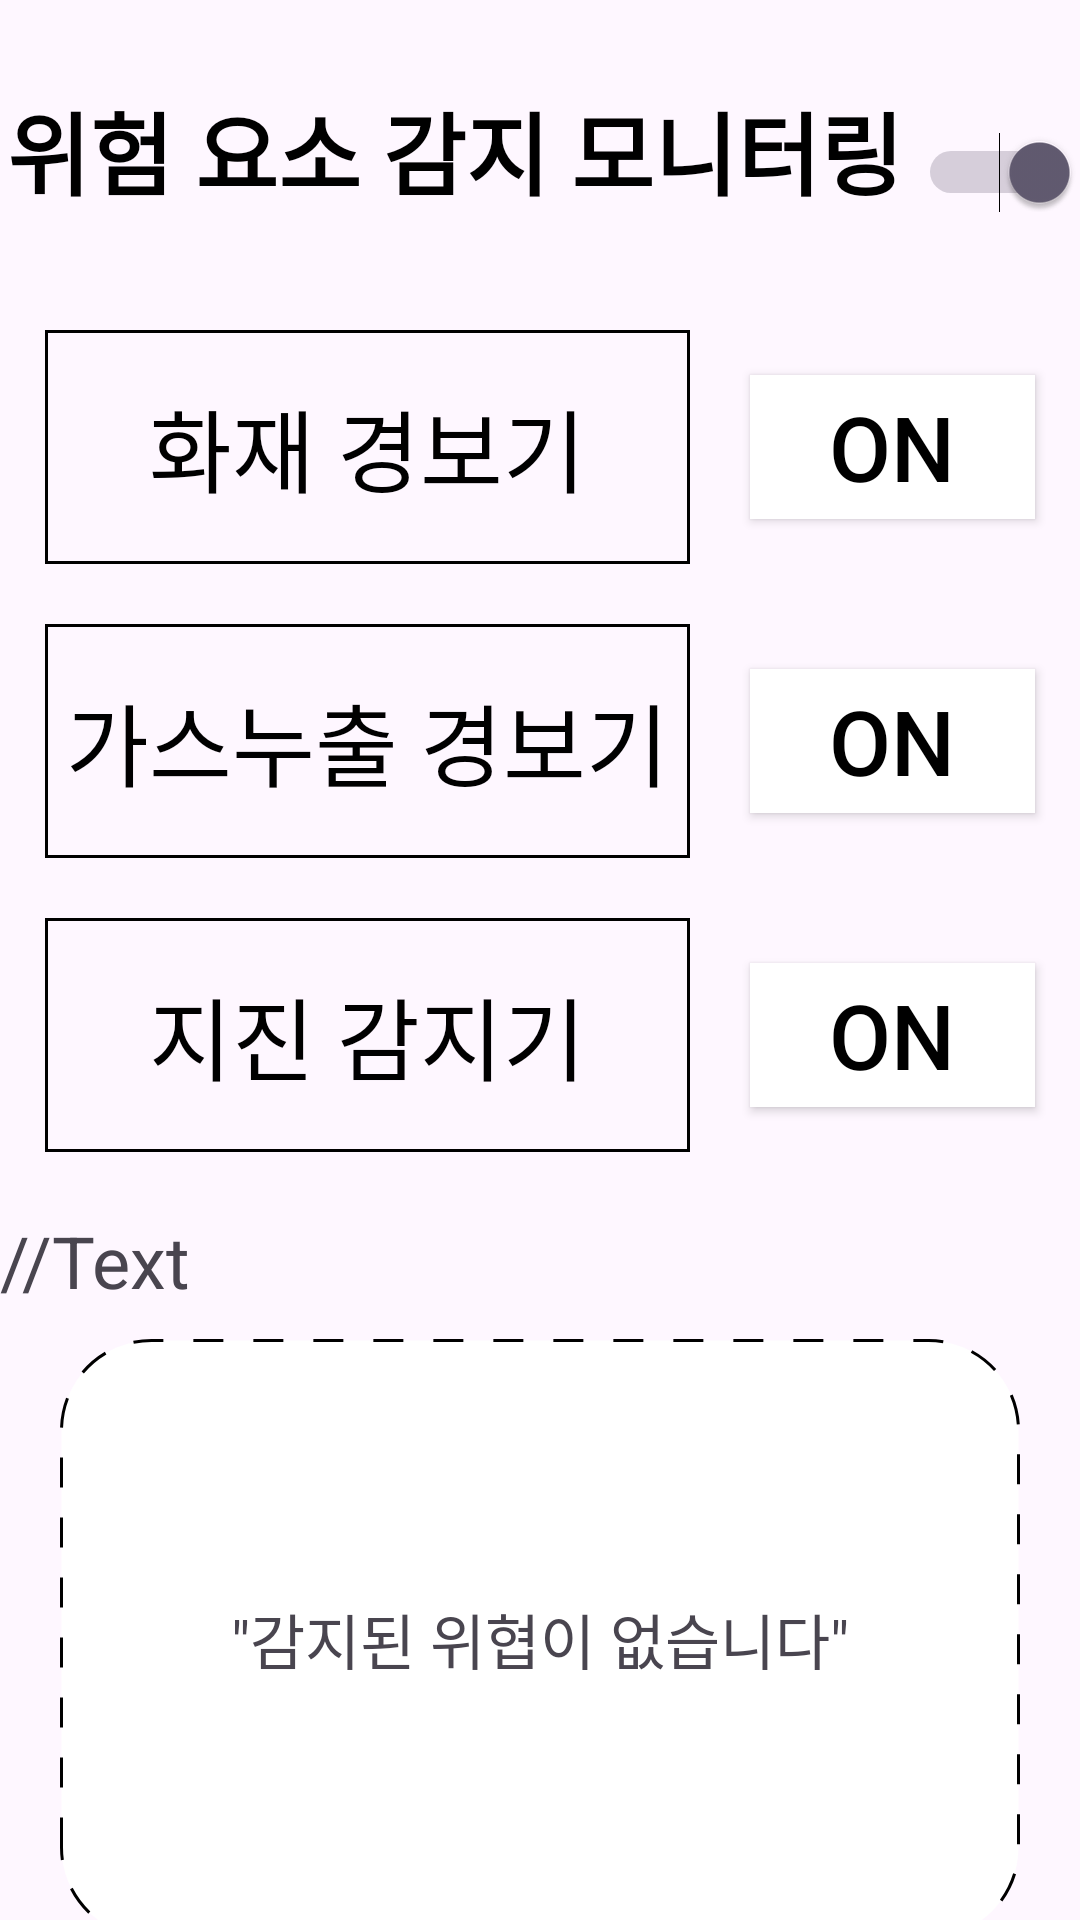

Reconstruct the res/layout file that produces this screen, plus the resources it refers to.
<!-- AndroidManifest.xml: application theme Theme.SBAS -->
<!-- res/layout/activity_main.xml -->
<?xml version="1.0" encoding="utf-8"?>
<LinearLayout xmlns:android="http://schemas.android.com/apk/res/android"
    xmlns:app="http://schemas.android.com/apk/res-auto"
    xmlns:tools="http://schemas.android.com/tools"
    android:id="@+id/MainLinear"
    android:layout_width="match_parent"
    android:layout_height="match_parent"
    android:orientation="vertical"
    tools:context=".MainActivity">

    <LinearLayout
        android:layout_width="match_parent"
        android:layout_height="wrap_content"
        android:orientation="horizontal">

        <TextView
            android:id="@+id/mainText"
            android:layout_width="wrap_content"
            android:layout_height="100dp"
            android:layout_weight="2"
            android:gravity="center"
            android:text="위험 요소 감지 모니터링"
            android:textAlignment="center"
            android:textColor="#000000"
            android:textSize="30sp"
            android:textStyle="bold" />

        <Switch
            android:id="@+id/mainSc"
            android:layout_width="wrap_content"
            android:layout_height="49dp"
            android:layout_weight="1"
            android:checked="true"/>
    </LinearLayout>

    <LinearLayout
        android:layout_width="match_parent"
        android:layout_height="wrap_content"
        android:orientation="horizontal">

        <TableLayout
            android:layout_width="match_parent"
            android:layout_height="match_parent"
            android:layout_marginStart="5dp"
            android:layout_weight="1"
            android:stretchColumns="*">

            <TableRow
                android:layout_width="match_parent"
                android:layout_height="match_parent"
                android:layout_weight="1">

                <TextView
                    android:id="@+id/fireText"
                    android:layout_width="match_parent"
                    android:layout_height="match_parent"
                    android:layout_margin="10dp"
                    android:background="@drawable/edge"
                    android:gravity="center|center_vertical"
                    android:text="화재 경보기"
                    android:textAlignment="center"
                    android:textColor="#000000"
                    android:textSize="30sp" />

            </TableRow>

            <TableRow
                android:layout_width="match_parent"
                android:layout_height="match_parent"
                android:layout_weight="1">

                <TextView
                    android:id="@+id/gasText"
                    android:layout_width="match_parent"
                    android:layout_height="match_parent"
                    android:layout_margin="10dp"
                    android:background="@drawable/edge"
                    android:gravity="center|center_vertical"
                    android:text="가스누출 경보기"
                    android:textAlignment="center"
                    android:textColor="#000000"
                    android:textSize="30sp" />

            </TableRow>

            <TableRow
                android:layout_width="match_parent"
                android:layout_height="match_parent"
                android:layout_weight="1">

                <TextView
                    android:id="@+id/eqText"
                    android:layout_width="match_parent"
                    android:layout_height="match_parent"
                    android:layout_margin="10dp"
                    android:background="@drawable/edge"
                    android:gravity="center|center_vertical"
                    android:text="지진 감지기"
                    android:textAlignment="center"
                    android:textColor="#000000"
                    android:textSize="30sp" />

            </TableRow>
        </TableLayout>

        <TableLayout
            android:layout_width="match_parent"
            android:layout_height="match_parent"
            android:layout_marginEnd="5dp"
            android:layout_weight="2"
            android:stretchColumns="*">

            <TableRow
                android:layout_width="match_parent"
                android:layout_height="match_parent"

                android:layout_weight="1"
                android:gravity="clip_vertical">

                <ToggleButton
                    android:id="@+id/fireToggle"
                    android:layout_width="match_parent"
                    android:layout_height="match_parent"
                    android:layout_marginLeft="10dp"
                    android:layout_marginTop="25dp"
                    android:layout_marginRight="10dp"
                    android:layout_marginBottom="25dp"
                    android:background="@color/white"
                    android:text="ToggleButton"
                    android:textAlignment="center"
                    android:textColor="#000000"
                    android:textSize="30sp"
                    android:checked="true"
                    android:textOff="OFF"
                    android:textOn="ON"

                    />
            </TableRow>

            <TableRow
                android:layout_width="match_parent"
                android:layout_height="match_parent"
                android:layout_weight="1">

                <ToggleButton
                    android:id="@+id/gasToggle"
                    android:layout_width="match_parent"
                    android:layout_height="match_parent"
                    android:layout_marginLeft="10dp"
                    android:layout_marginTop="25dp"
                    android:layout_marginRight="10dp"
                    android:layout_marginBottom="25dp"
                    android:background="@color/white"
                    android:text="ToggleButton"
                    android:textAlignment="center"
                    android:textColor="#000000"
                    android:textSize="30sp"
                    android:checked="true"
                    android:textOff="OFF"
                    android:textOn="ON"/>
            </TableRow>

            <TableRow
                android:layout_width="match_parent"
                android:layout_height="match_parent"
                android:layout_weight="1">

                <ToggleButton
                    android:id="@+id/eqToggle"
                    android:layout_width="match_parent"
                    android:layout_height="match_parent"
                    android:layout_marginLeft="10dp"
                    android:layout_marginTop="25dp"
                    android:layout_marginRight="10dp"
                    android:layout_marginBottom="25dp"
                    android:background="@color/white"
                    android:text="ToggleButton"
                    android:textAlignment="center"
                    android:textColor="#000000"
                    android:textSize="30sp"
                    android:checked="true"
                    android:textOff="OFF"
                    android:textOn="ON"/>
            </TableRow>
        </TableLayout>
    </LinearLayout>

    <TextView
        android:id="@+id/alertTitle"
        android:layout_width="match_parent"
        android:layout_height="wrap_content"
        android:layout_marginTop="10dp"
        android:text="//Text"
        android:textSize="24sp" />

    <TextView
        android:id="@+id/alertText"
        android:layout_width="match_parent"
        android:layout_height="200dp"
        android:layout_marginLeft="20dp"
        android:layout_marginTop="10dp"
        android:layout_marginRight="20dp"
        android:layout_marginBottom="10dp"
        android:background="@drawable/dash_line"
        android:gravity="center"
        android:text="&quot;감지된 위협이 없습니다&quot;"
        android:textAlignment="center"
        android:textSize="20sp" />

</LinearLayout>
<!-- resources referenced by this layout -->
<resources>
  <color name="white">#FFFFFFFF</color>
  <!-- drawable dash_line (drawable) -->
  <?xml version="1.0" encoding="utf-8"?>
  <shape xmlns:android="http://schemas.android.com/apk/res/android" android:shape="rectangle">
      <stroke
          android:color="#FF000000"
          android:width="1dp"
          android:dashWidth="10dp"
          android:dashGap="10dp"/>
      <corners
          android:radius="30dp"/>
      <solid android:color="@color/white"/>
  </shape>
  <!-- drawable edge (drawable) -->
  <?xml version="1.0" encoding="utf-8"?>
  <selector xmlns:android="http://schemas.android.com/apk/res/android">
  <item>
      <shape android:shape="rectangle">
          <stroke android:width="1dp" android:color="#FF000000"/>
      </shape>
  </item>
  </selector>
  <style name="Theme.SBAS" parent="Base.Theme.SBAS" />
  <style name="Base.Theme.SBAS" parent="Theme.Material3.DayNight.NoActionBar">
          
  
          
          <item name="android:statusBarColor" tools:targetApi="l">@color/white</item>
          <item name="android:windowLightStatusBar" tools:targetApi="m">true</item>
      </style>
</resources>
